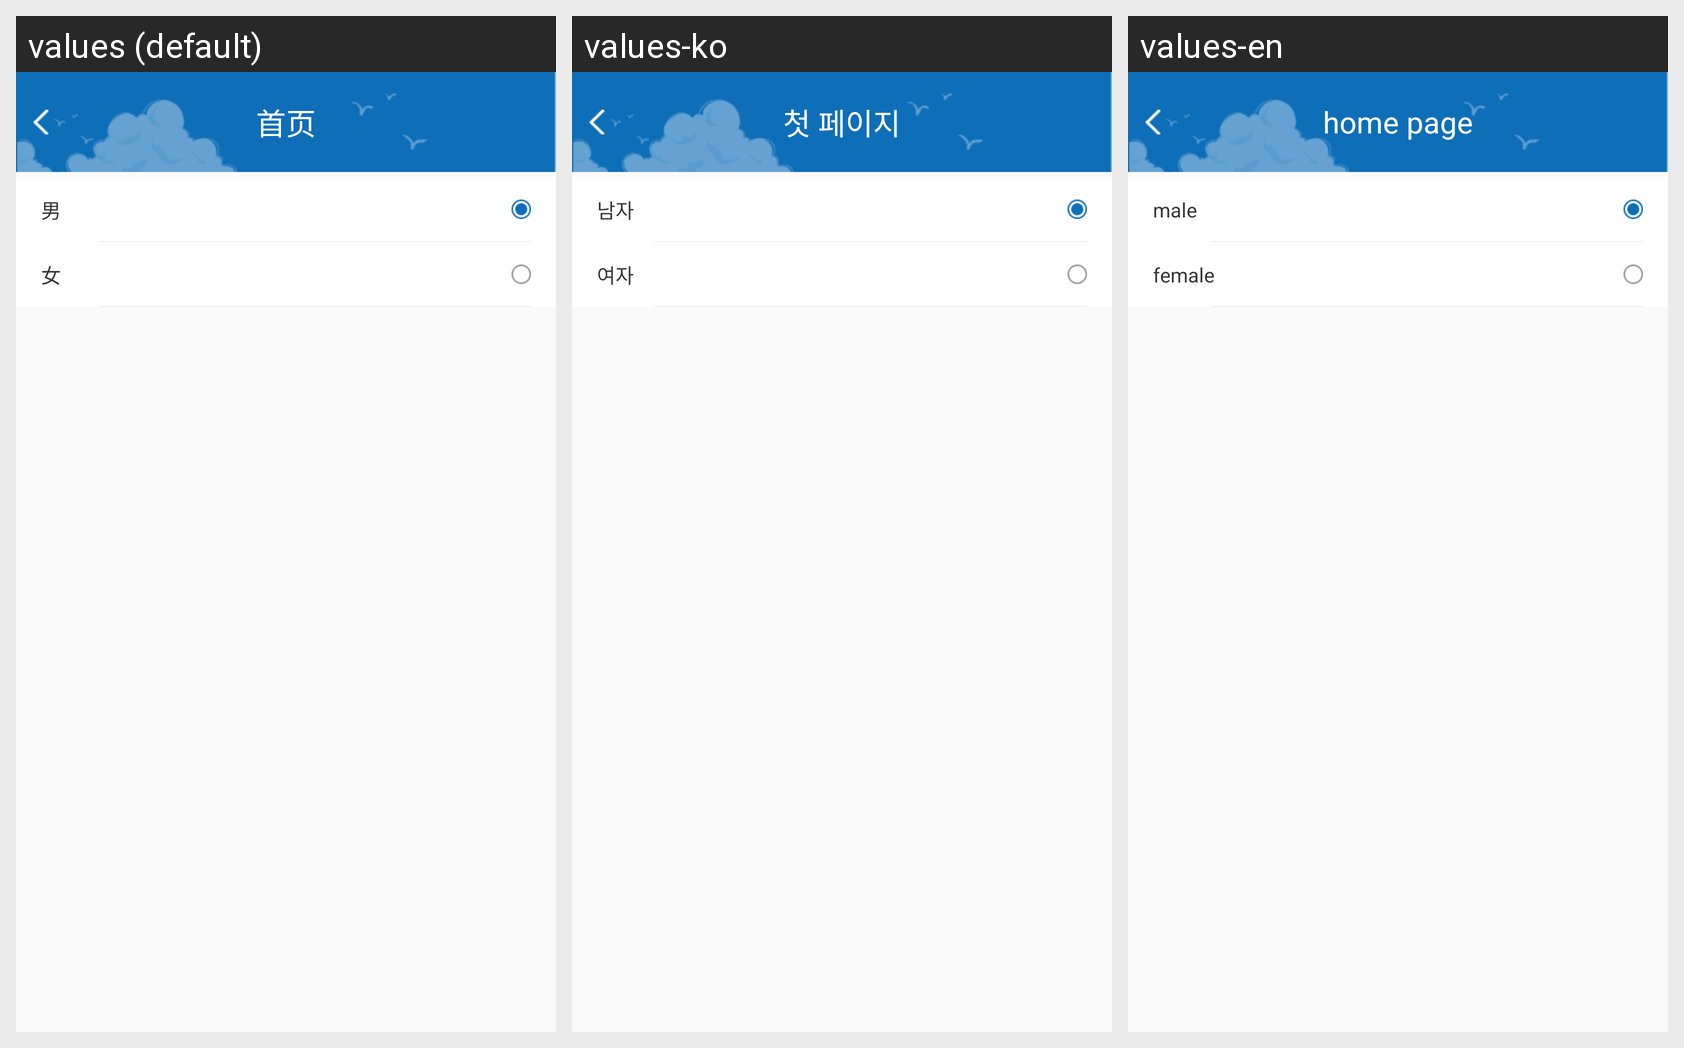

Locale-by-locale string values for the Android screen shown in this grid:
Android screen res/layout/sex_lay.xml rendered under 3 locales, left to right: values (default), values-ko, values-en. Device: Nexus 5 (rendered at 1080×1920; each locale shown at half size, 540×960, under a caption strip naming it); theme AppTheme.
Other locales in the repository, not shown: values-es, values-ja, values-pt.
Strings drawn on this screen, with the default value and each locale's value (text and hints the layout hard-codes, and strings that could not be matched under every locale, appear in the picture but are not listed):

dy_man
  values: 男
  values-ko: 남자
  values-en: male

dy_woman
  values: 女
  values-ko: 여자
  values-en: female

common_title
  values: 首页
  values-ko: 첫 페이지
  values-en: home page
